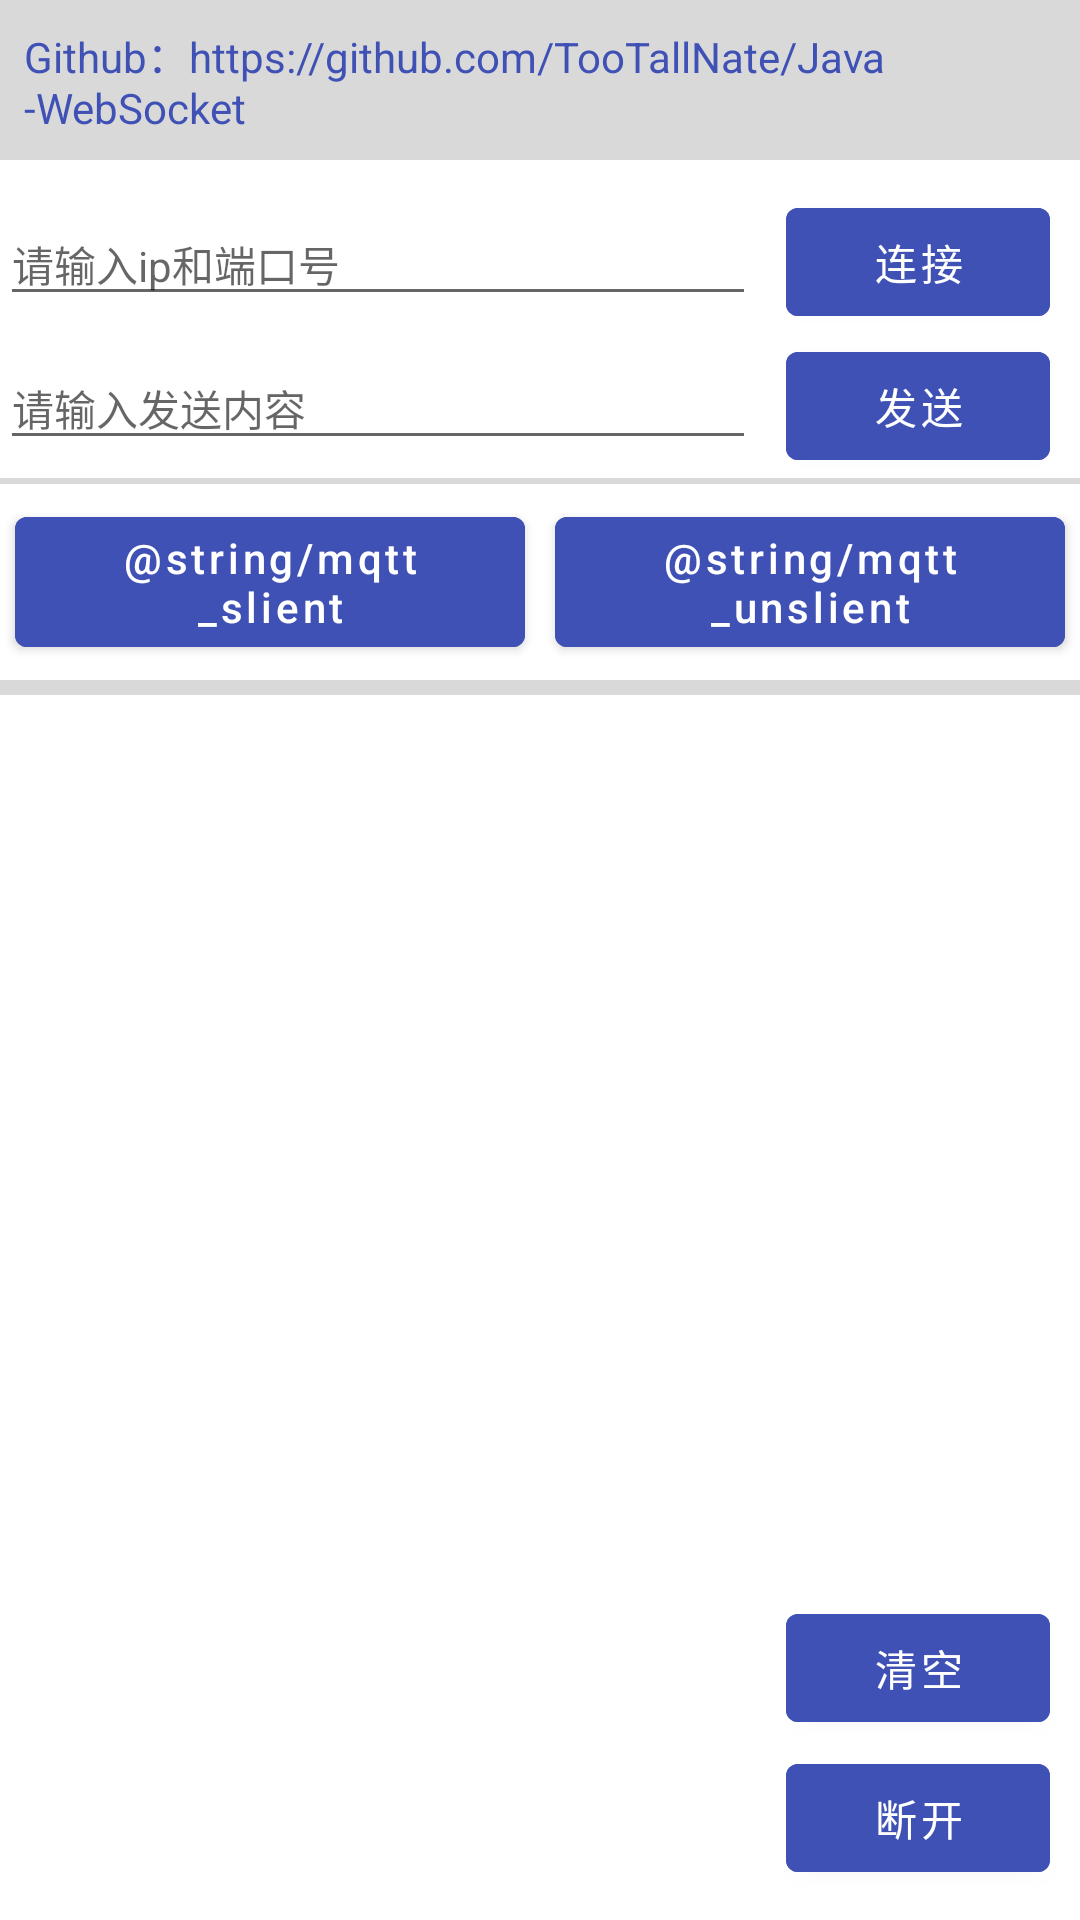

Layout XML and referenced resources for this Android screen:
<!-- AndroidManifest.xml: application theme AppTheme -->
<!-- res/layout/activity_ws.xml -->
<?xml version="1.0" encoding="utf-8"?>
<LinearLayout xmlns:android="http://schemas.android.com/apk/res/android"
    xmlns:tools="http://schemas.android.com/tools"
    android:layout_width="match_parent"
    android:layout_height="match_parent"
    android:orientation="vertical">

    <TextView
        android:layout_width="match_parent"
        android:layout_height="wrap_content"
        android:background="@color/color_d9d9d9"
        android:padding="8dp"
        android:text="@string/ws_github"
        android:textColor="@color/colorPrimary" />

    <LinearLayout
        android:layout_width="match_parent"
        android:layout_height="wrap_content"
        android:layout_marginTop="10dp"
        android:orientation="horizontal">

        <EditText
            android:id="@+id/url_edit"
            android:layout_width="0dp"
            android:layout_height="wrap_content"
            android:layout_weight="1"
            android:hint="@string/mqtt_url_hint"
            android:importantForAutofill="no"
            android:inputType="textUri"
            android:textSize="14sp"
            tools:ignore="UnusedAttribute" />

        <com.google.android.material.button.MaterialButton
            android:id="@+id/connect_btn"
            android:layout_width="wrap_content"
            android:layout_height="wrap_content"
            android:layout_marginStart="10dp"
            android:layout_marginEnd="10dp"
            android:backgroundTint="@color/colorPrimary"
            android:text="@string/mqtt_connect"
            android:textColor="@color/white" />

    </LinearLayout>


    <LinearLayout
        android:layout_width="match_parent"
        android:layout_height="wrap_content"
        android:orientation="horizontal">

        <EditText
            android:id="@+id/send_edit"
            android:layout_width="0dp"
            android:layout_height="wrap_content"
            android:layout_weight="1"
            android:hint="@string/mqtt_send_hint"
            android:importantForAutofill="no"
            android:inputType="text"
            android:textSize="14sp"
            tools:ignore="UnusedAttribute" />

        <com.google.android.material.button.MaterialButton
            android:id="@+id/send_btn"
            android:layout_width="wrap_content"
            android:layout_height="wrap_content"
            android:layout_marginStart="10dp"
            android:layout_marginEnd="10dp"
            android:backgroundTint="@color/colorPrimary"
            android:text="@string/mqtt_send"
            android:textColor="@color/white" />
    </LinearLayout>

    <View
        android:layout_width="match_parent"
        android:layout_height="2dp"
        android:background="@color/color_d9d9d9" />

    <LinearLayout
        android:layout_width="match_parent"
        android:layout_height="wrap_content"
        android:layout_marginTop="5dp"
        android:layout_marginBottom="5dp"
        android:orientation="horizontal">

        <com.google.android.material.button.MaterialButton
            android:id="@+id/slient_btn"
            android:layout_width="0dp"
            android:layout_height="wrap_content"
            android:layout_marginStart="5dp"
            android:layout_marginEnd="5dp"
            android:layout_weight="1"
            android:backgroundTint="@color/colorPrimary"
            android:text="@string/mqtt_slient"
            android:textAllCaps="false"
            android:textColor="@color/white" />

        <com.google.android.material.button.MaterialButton
            android:id="@+id/unslient_btn"
            android:layout_width="0dp"
            android:layout_height="wrap_content"
            android:layout_marginStart="5dp"
            android:layout_marginEnd="5dp"
            android:layout_weight="1"
            android:backgroundTint="@color/colorPrimary"
            android:text="@string/mqtt_unslient"
            android:textAllCaps="false"
            android:textColor="@color/white" />


    </LinearLayout>

    <View
        android:layout_width="match_parent"
        android:layout_height="5dp"
        android:background="@color/color_d9d9d9" />

    <FrameLayout
        android:layout_width="match_parent"
        android:layout_height="match_parent">

        <androidx.core.widget.NestedScrollView
            android:id="@+id/scroll_view"
            android:layout_width="match_parent"
            android:layout_height="match_parent">

            <TextView
                android:id="@+id/result_tv"
                android:layout_width="wrap_content"
                android:layout_height="wrap_content"
                android:padding="5dp"
                tools:text="sdasd" />

        </androidx.core.widget.NestedScrollView>

        <com.google.android.material.button.MaterialButton
            android:id="@+id/clean_btn"
            android:layout_width="wrap_content"
            android:layout_height="wrap_content"
            android:layout_gravity="end|bottom"
            android:layout_marginEnd="10dp"
            android:layout_marginBottom="60dp"
            android:backgroundTint="@color/colorPrimary"
            android:elevation="4sp"
            android:text="@string/mqtt_clean"
            android:textColor="@color/white" />

        <com.google.android.material.button.MaterialButton
            android:id="@+id/disconnect_btn"
            android:layout_width="wrap_content"
            android:layout_height="wrap_content"
            android:layout_gravity="end|bottom"
            android:layout_margin="10dp"
            android:backgroundTint="@color/colorPrimary"
            android:elevation="4sp"
            android:text="@string/mqtt_disconnect"
            android:textColor="@color/white" />

    </FrameLayout>


</LinearLayout>
<!-- resources referenced by this layout -->
<resources>
  <color name="colorPrimary">#3F51B5</color>
  <color name="color_d9d9d9">#d9d9d9</color>
  <color name="white">#ffffff</color>
  <string name="mqtt_clean">清空</string>
  <string name="mqtt_connect">连接</string>
  <string name="mqtt_disconnect">断开</string>
  <string name="mqtt_send">发送</string>
  <string name="mqtt_send_hint">请输入发送内容</string>
  <string name="mqtt_url_hint">请输入ip和端口号</string>
  <string name="ws_github">Github：https://github.com/TooTallNate/Java-WebSocket</string>
  <style name="AppTheme" parent="Theme.MaterialComponents.Light.NoActionBar">
          
          <item name="colorPrimary">@color/colorAccent</item>
          <item name="colorPrimaryDark">@color/colorAccent</item>
          <item name="colorAccent">@color/colorAccent</item>
      </style>
  <color name="colorAccent">#FF4081</color>
</resources>
